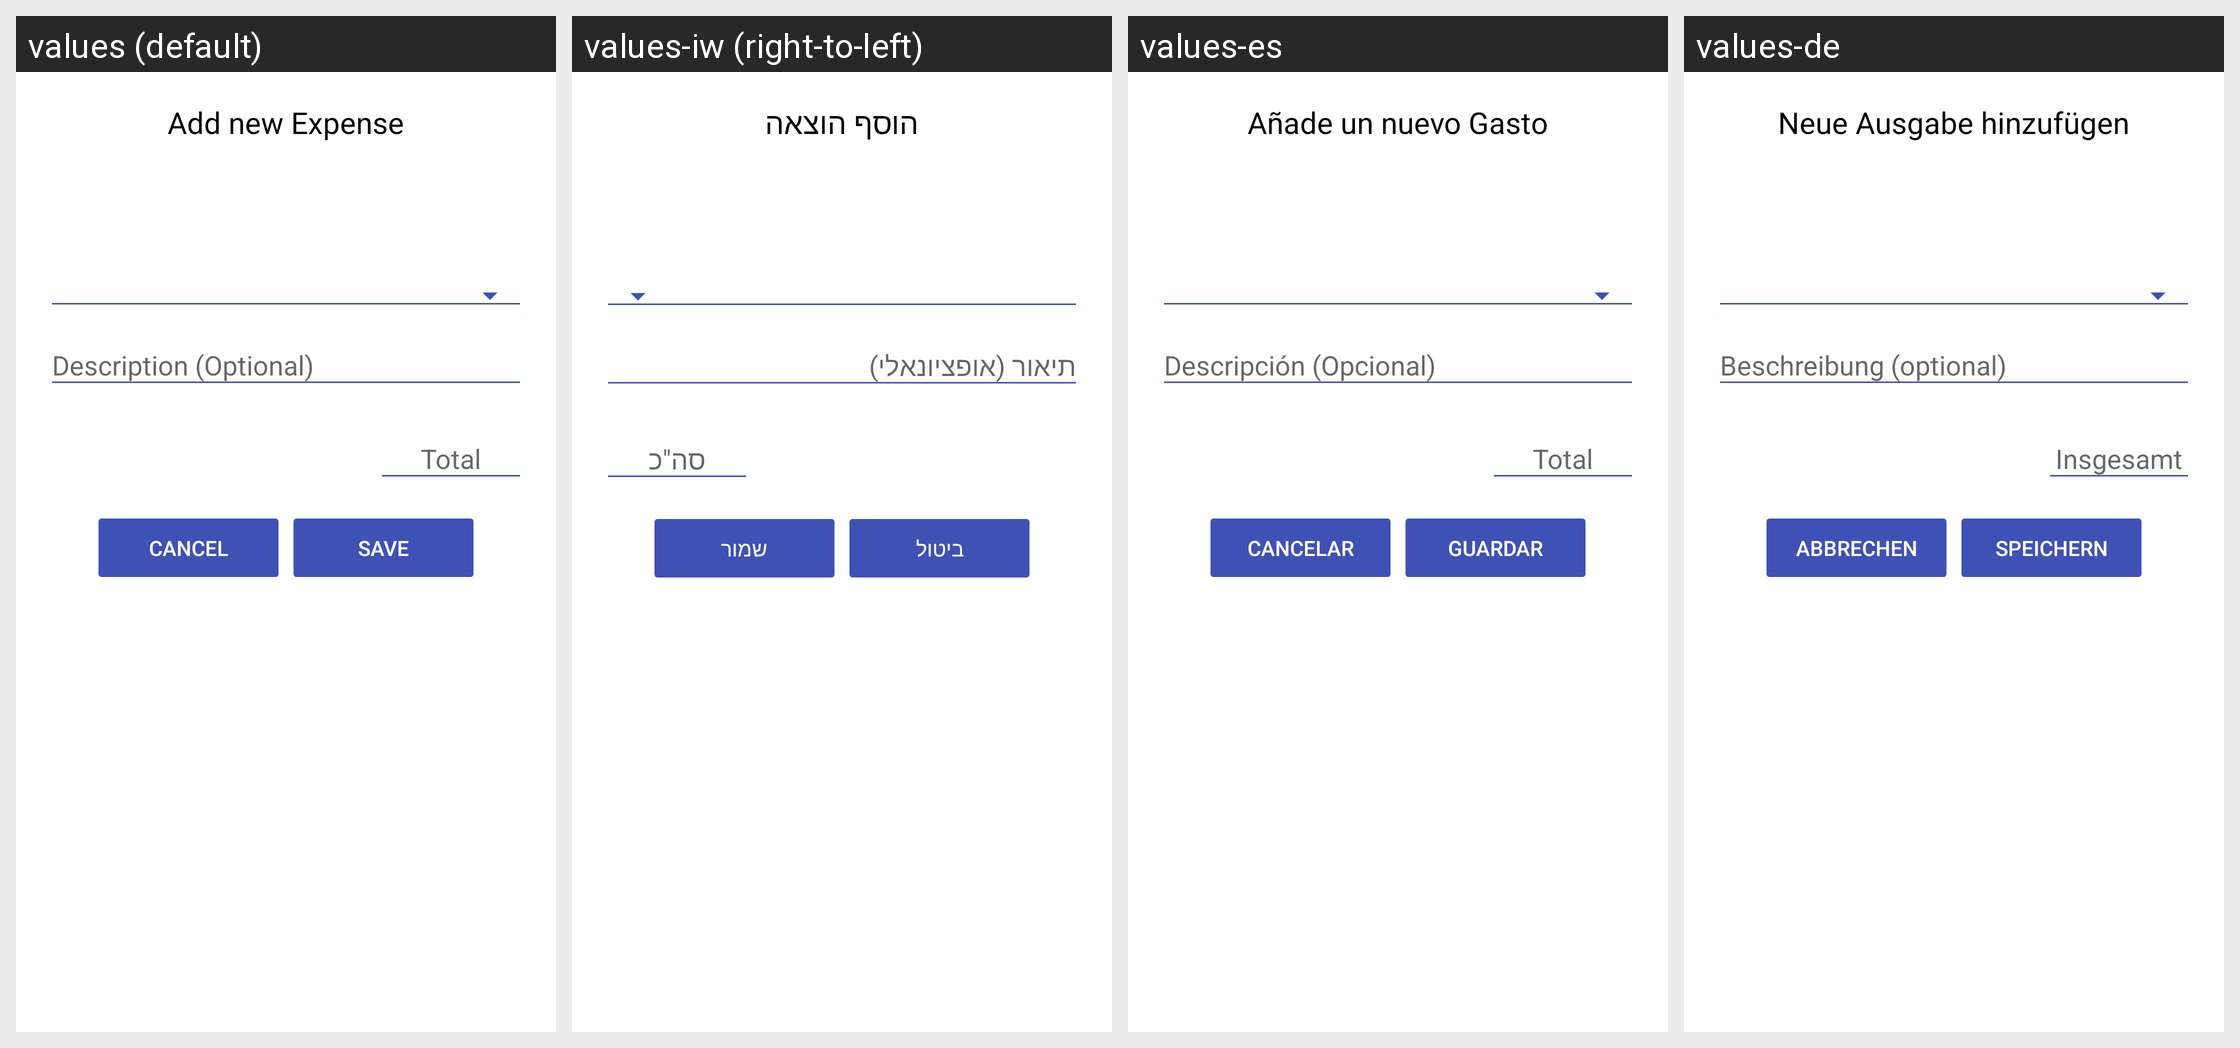

The Android screen above is rendered under several locales of the same app. Produce the string resources it draws, with the default and per-locale values.
Android screen res/layout/fragment_dialog_new_expense.xml rendered under 4 locales, left to right: values (default), values-iw (right-to-left), values-es, values-de. Device: Nexus 5 (rendered at 1080×1920; each locale shown at half size, 540×960, under a caption strip naming it); theme AppTheme.NoActionBar.
Strings drawn on this screen, with the default value and each locale's value (text and hints the layout hard-codes, and strings that could not be matched under every locale, appear in the picture but are not listed):

add_new_expense
  values: Add new Expense
  values-iw: הוסף הוצאה
  values-es: Añade un nuevo Gasto
  values-de: Neue Ausgabe hinzufügen

cancel
  values: Cancel
  values-iw: ביטול
  values-es: Cancelar
  values-de: Abbrechen

save
  values: Save
  values-iw: שמור
  values-es: Guardar
  values-de: Speichern
